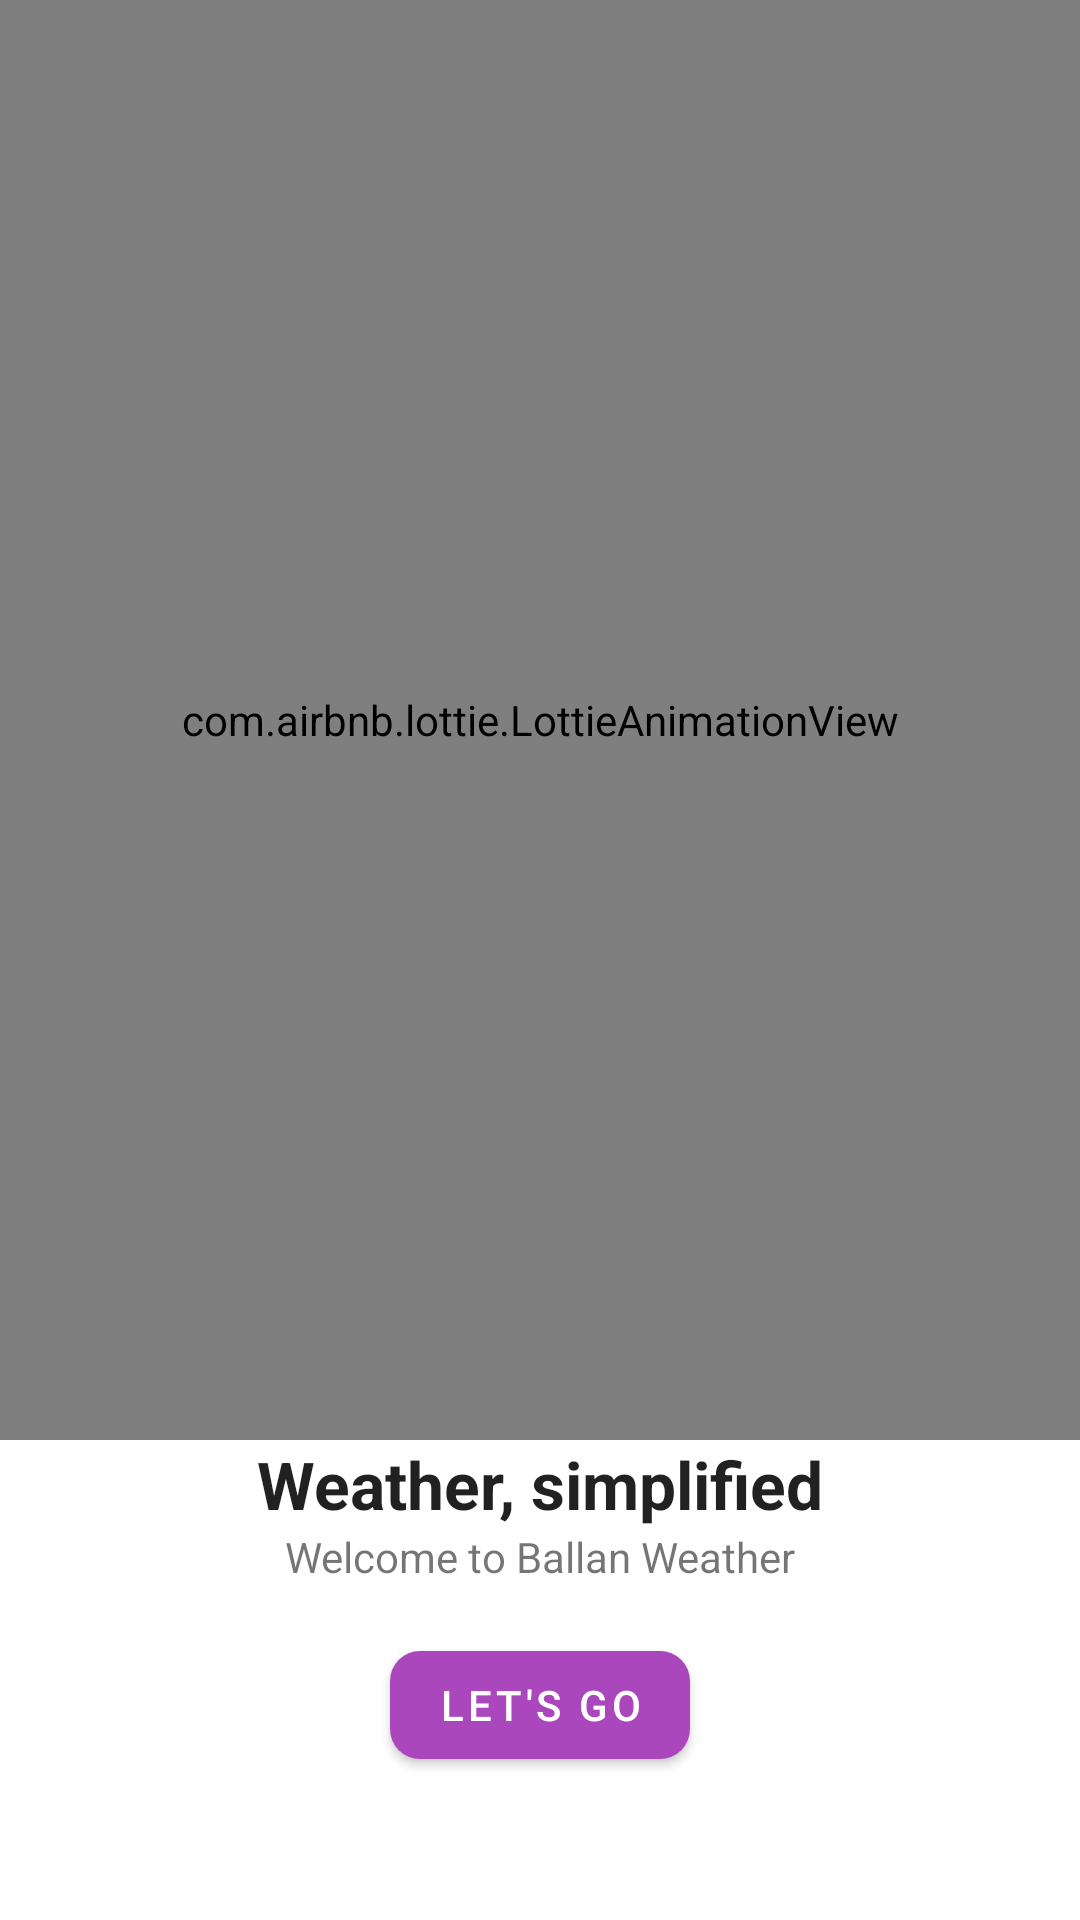

Write the Android layout XML for this screen, with the resource values it uses.
<!-- AndroidManifest.xml: application theme AppTheme.NoActionBar -->
<!-- res/layout/layout_intro_welcome.xml -->
<?xml version="1.0" encoding="utf-8"?>
<androidx.constraintlayout.widget.ConstraintLayout xmlns:android="http://schemas.android.com/apk/res/android"
    xmlns:app="http://schemas.android.com/apk/res-auto"
    xmlns:tools="http://schemas.android.com/tools"
    android:layout_width="match_parent"
    android:layout_height="match_parent"
    android:orientation="vertical">

    <com.airbnb.lottie.LottieAnimationView
        android:id="@+id/intro_lottie_view"
        android:layout_width="0dp"
        android:layout_height="0dp"
        app:lottie_autoPlay="true"
        app:layout_constraintBottom_toTopOf="@+id/guideline"
        app:layout_constraintDimensionRatio=""
        app:layout_constraintEnd_toEndOf="parent"
        app:layout_constraintStart_toStartOf="parent"
        app:layout_constraintTop_toTopOf="parent"
        android:scaleType="centerCrop"
        app:lottie_rawRes="@raw/intro_anim" />

    <androidx.constraintlayout.widget.Guideline
        android:id="@+id/guideline"
        android:layout_width="wrap_content"
        android:layout_height="wrap_content"
        android:orientation="horizontal"
        app:layout_constraintGuide_percent="0.75" />

    <TextView
        android:id="@+id/intro_title_text_view"
        android:layout_width="wrap_content"
        android:layout_height="wrap_content"
        android:layout_marginStart="8dp"
        android:layout_marginLeft="8dp"
        android:layout_marginEnd="8dp"
        android:layout_marginRight="8dp"
        android:text="Weather, simplified"
        android:textAppearance="@style/LargeHeading"
        app:layout_constraintEnd_toEndOf="parent"
        app:layout_constraintStart_toStartOf="parent"
        app:layout_constraintTop_toTopOf="@+id/guideline" />

    <TextView
        android:id="@+id/intro_desc_text_view"
        android:layout_width="wrap_content"
        android:layout_height="wrap_content"
        android:layout_marginStart="8dp"
        android:layout_marginLeft="8dp"
        android:layout_marginEnd="8dp"
        android:layout_marginRight="8dp"
        android:text="Welcome to Ballan Weather"
        app:layout_constraintEnd_toEndOf="parent"
        app:layout_constraintStart_toStartOf="parent"
        app:layout_constraintTop_toBottomOf="@+id/intro_title_text_view" />

    <com.google.android.material.button.MaterialButton
        android:id="@+id/lets_go_button"
        android:layout_width="wrap_content"
        android:layout_height="wrap_content"
        android:layout_marginStart="8dp"
        android:layout_marginLeft="8dp"
        android:layout_marginTop="16dp"
        android:layout_marginEnd="8dp"
        android:layout_marginRight="8dp"
        android:text="Let's go"
        app:cornerRadius="10dp"
        app:layout_constraintEnd_toEndOf="parent"
        app:layout_constraintStart_toStartOf="parent"
        app:layout_constraintTop_toBottomOf="@+id/intro_desc_text_view" />

</androidx.constraintlayout.widget.ConstraintLayout>
<!-- resources referenced by this layout -->
<resources>
  <style name="LargeHeading" parent="TextAppearance.AppCompat.Large">
          <item name="android:textStyle">bold</item>
      </style>
  <style name="AppTheme.NoActionBar">
          <item name="windowActionBar">false</item>
          <item name="windowNoTitle">true</item>
      </style>
</resources>
